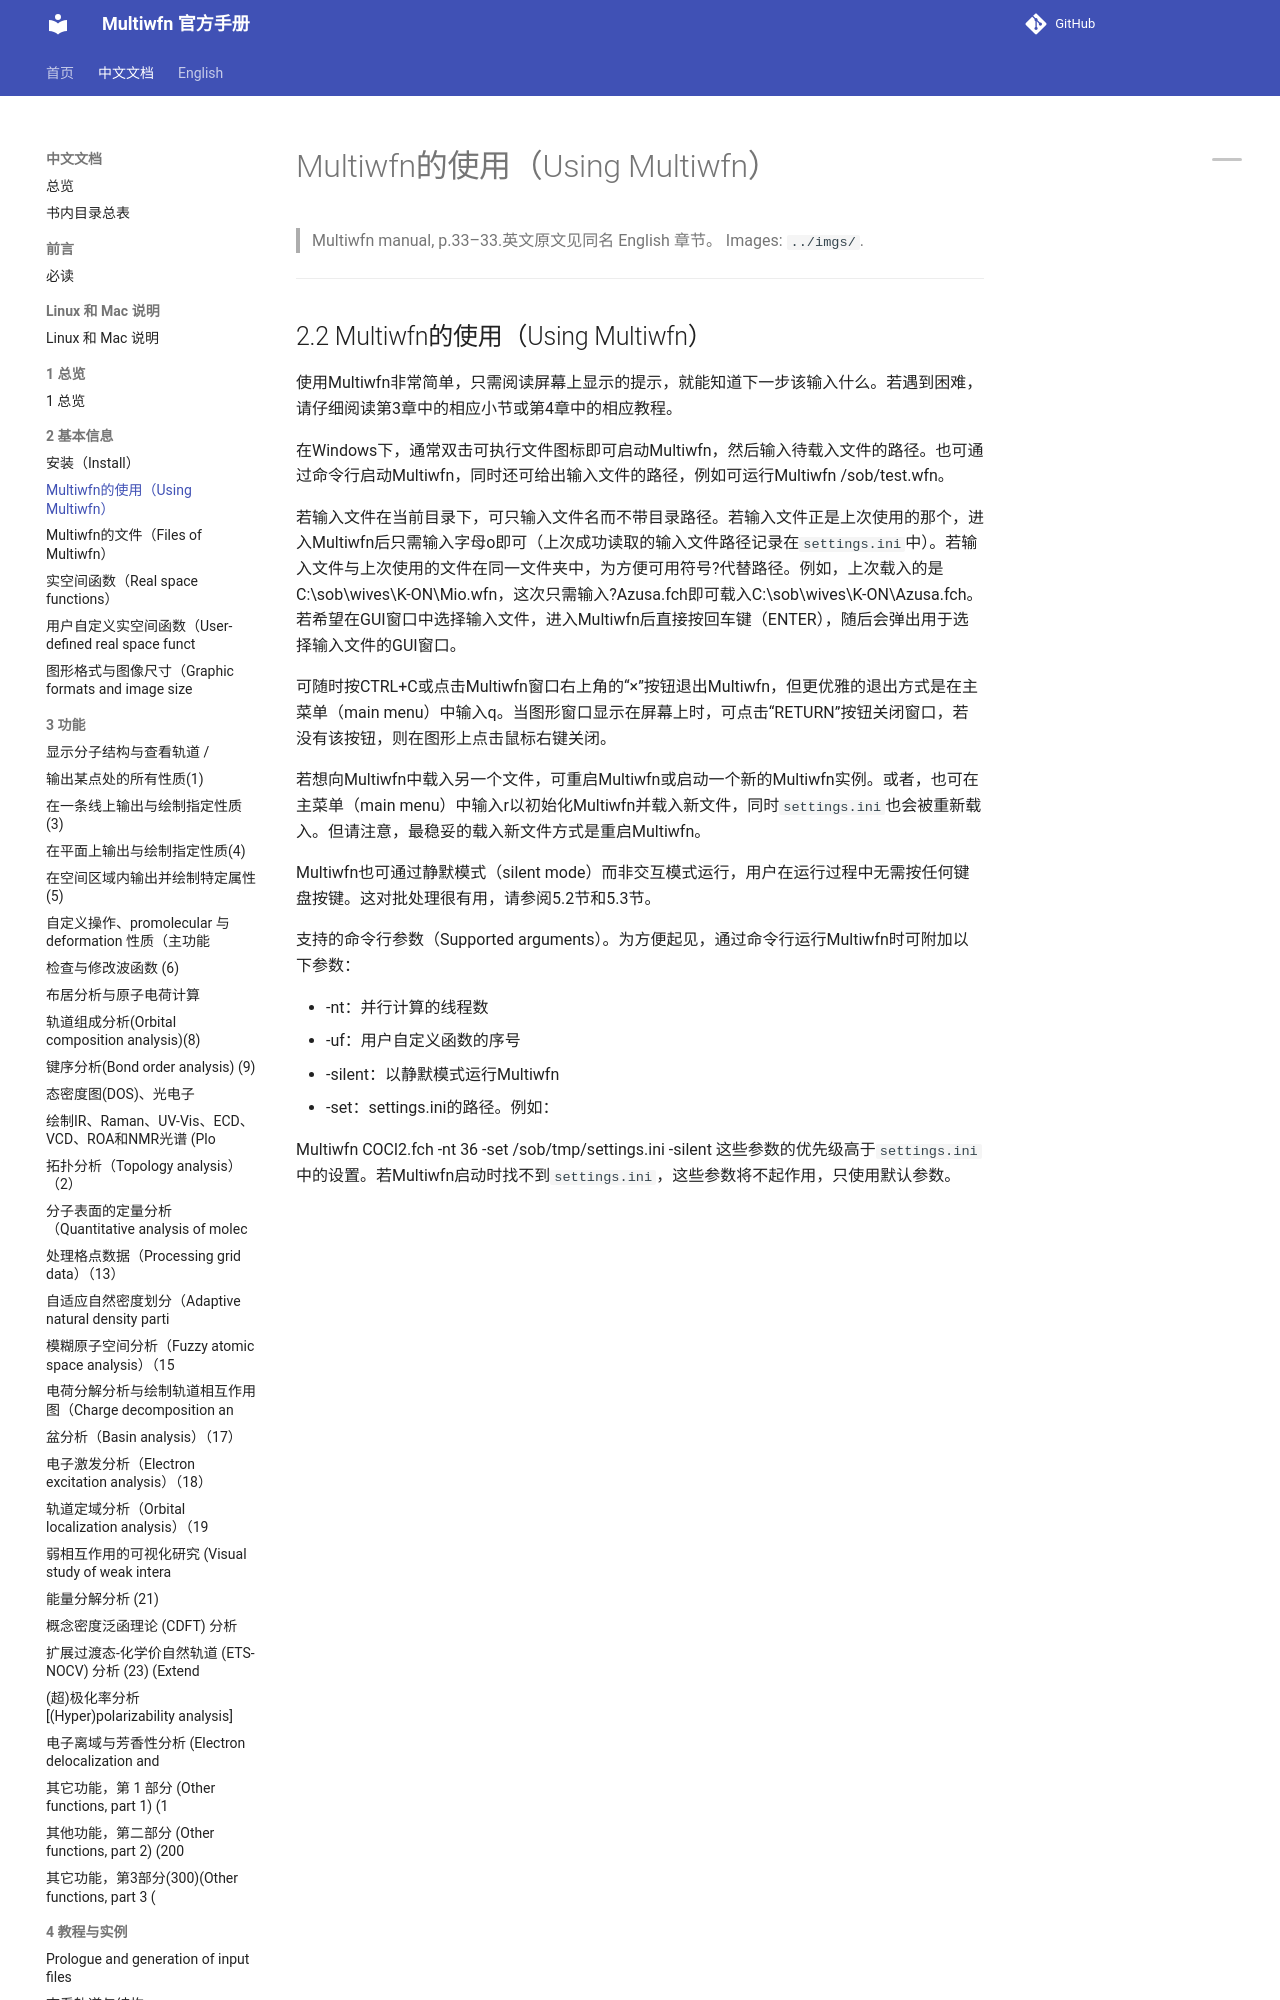

repository: wxyhgk/multiwfn-docs · page: zh/zh_05_2-2-using-multiwfn.html · generator: mkdocs

# Multiwfn的使用（Using Multiwfn）

> Multiwfn manual, p.33–33.英文原文见同名 English 章节。 Images: `../imgs/`.

---

<!-- p.33 -->



## 2.2 Multiwfn的使用（Using Multiwfn）

使用Multiwfn非常简单，只需阅读屏幕上显示的提示，就能知道下一步该输入什么。若遇到困难，请仔细阅读第3章中的相应小节或第4章中的相应教程。

在Windows下，通常双击可执行文件图标即可启动Multiwfn，然后输入待载入文件的路径。也可通过命令行启动Multiwfn，同时还可给出输入文件的路径，例如可运行Multiwfn /sob/test.wfn。

若输入文件在当前目录下，可只输入文件名而不带目录路径。若输入文件正是上次使用的那个，进入Multiwfn后只需输入字母o即可（上次成功读取的输入文件路径记录在`settings.ini`中）。若输入文件与上次使用的文件在同一文件夹中，为方便可用符号?代替路径。例如，上次载入的是C:\sob\wives\K-ON\Mio.wfn，这次只需输入?Azusa.fch即可载入C:\sob\wives\K-ON\Azusa.fch。若希望在GUI窗口中选择输入文件，进入Multiwfn后直接按回车键（ENTER），随后会弹出用于选择输入文件的GUI窗口。
